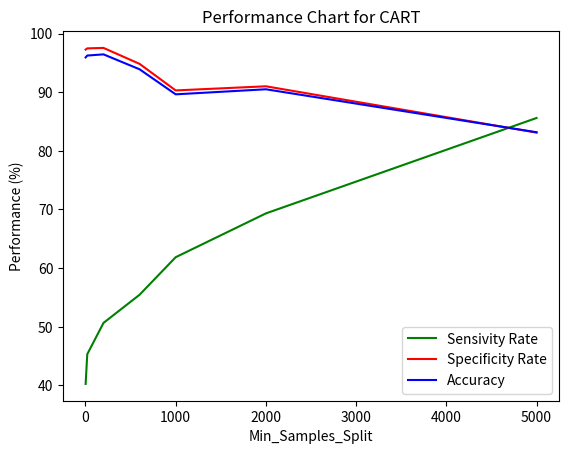

Source code (Python):
import matplotlib.pyplot as plt

######################
# Parameters to pass K #
######################

#rand = [0.2022, 0.5309, 0.2591, 0.2053]
#silhouette = [0.5538, 0.3874, 0.0265, -0.2212]
#kmeans = [2,5,10,20]

#plt.plot(kmeans, rand, 'g', label=r'Rand Score')
#plt.plot(kmeans, silhouette, 'r', label=r'Silhouette Score')
#plt.plot(knn, acc, 'b', label=r'Accuracy')

#plt.xlabel('Nr_Clusters')
#plt.ylabel('Performance (%)')
#plt.title('Performance Chart for Clustering')
#plt.legend(loc="lower right")
#plt.show()

sensivity = [40.266, 45.333, 50.666, 55.466, 61.866, 69.333, 85.600]
specificity = [97.260, 97.465, 97.542, 94.822, 90.297, 91.001, 83.110]
acc = [95.925, 96.243, 96.443, 93.899, 89.631, 90.493, 83.168]
knn = [2, 20, 200, 600, 1000, 2000, 5000]

plt.plot(knn, sensivity, 'g', label=r'Sensivity Rate')
plt.plot(knn, specificity, 'r', label=r'Specificity Rate')
plt.plot(knn, acc, 'b', label=r'Accuracy')

plt.xlabel('Min_Samples_Split')
plt.ylabel('Performance (%)')
plt.title('Performance Chart for CART')
plt.legend(loc="lower right")
plt.show()